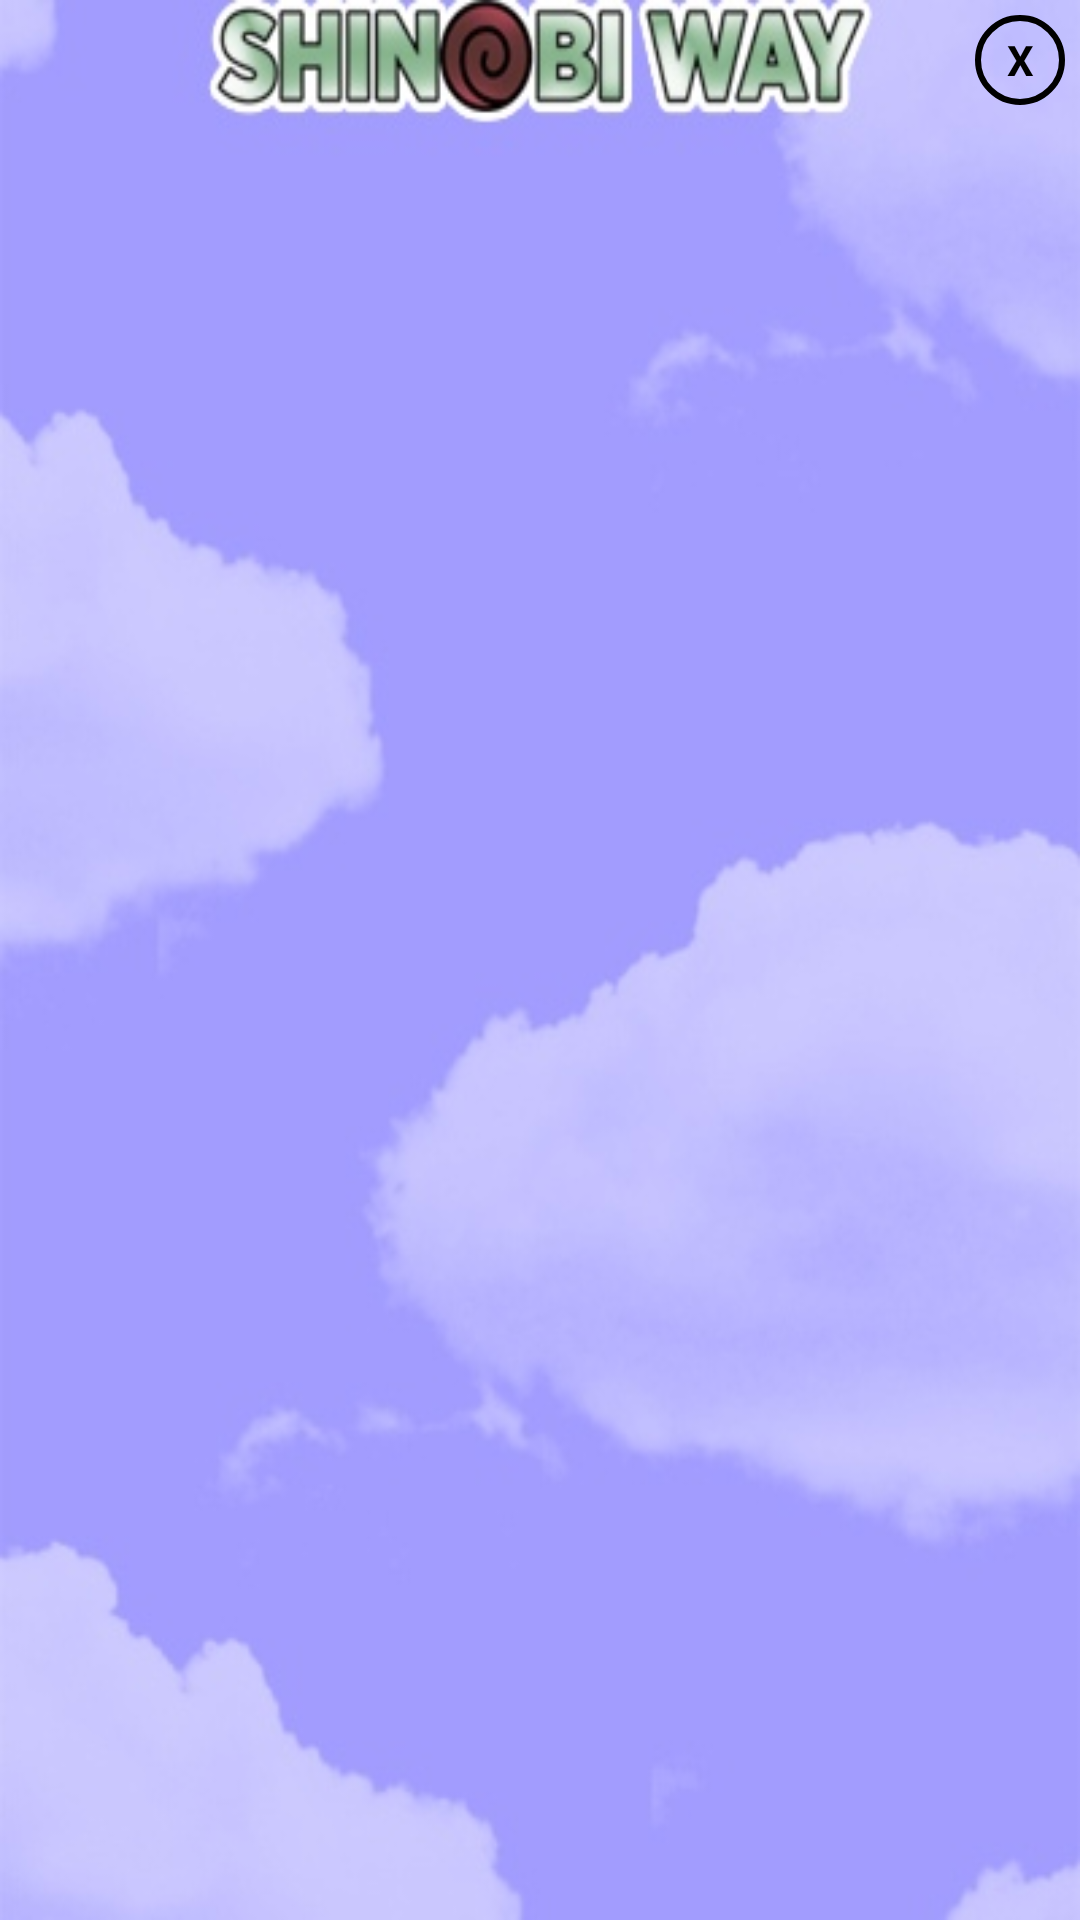

This screen was rendered from an Android layout file. Write that file and the resources it references.
<!-- AndroidManifest.xml: application theme Theme.AppCompat.Light.NoActionBar -->
<!-- res/layout/card_info.xml -->
<?xml version="1.0" encoding="utf-8"?>
<LinearLayout xmlns:android="http://schemas.android.com/apk/res/android"
    xmlns:app="http://schemas.android.com/apk/res-auto"
    android:layout_width="wrap_content"
    android:layout_height="wrap_content"
    android:layout_gravity="center"
    android:layout_margin="10dp"
    android:background="@drawable/card_info_background"
    android:gravity="center"
    android:orientation="vertical"
    android:padding="5dp"
    android:scaleType="centerCrop">

    <LinearLayout
        android:layout_width="match_parent"
        android:layout_height="match_parent"
        android:gravity="center"
        android:orientation="vertical">

        <TextView
            android:id="@+id/exit_dialog1"
            android:layout_width="30dp"
            android:layout_height="30dp"
            android:layout_gravity="end"
            android:background="@drawable/black_button_background"
            android:gravity="center"
            android:paddingLeft="5dp"
            android:paddingRight="5dp"
            android:text="X"
            android:textColor="#000"
            android:textStyle="bold" />

        <LinearLayout
            android:layout_width="match_parent"
            android:layout_height="match_parent"
            android:orientation="vertical">

            <LinearLayout
                android:layout_width="match_parent"
                android:layout_height="match_parent"
                android:layout_marginStart="5dp"
                android:layout_marginTop="5dp"
                android:layout_marginEnd="5dp"
                android:layout_weight="1"
                android:orientation="vertical">

                <LinearLayout
                    android:layout_width="match_parent"
                    android:layout_height="match_parent"
                    android:orientation="vertical">

                    <ImageView
                        android:id="@+id/cardimgprofile"
                        android:layout_width="match_parent"
                        android:layout_height="match_parent" />
                </LinearLayout>

                <LinearLayout
                    android:layout_width="match_parent"
                    android:layout_height="match_parent"
                    android:orientation="vertical" />

            </LinearLayout>

            <LinearLayout
                android:layout_width="match_parent"
                android:layout_height="match_parent"
                android:layout_marginStart="5dp"
                android:layout_marginEnd="5dp"
                android:layout_marginBottom="5dp"
                android:layout_weight="1"
                android:orientation="horizontal">

                <LinearLayout
                    android:layout_width="match_parent"
                    android:layout_height="match_parent"
                    android:orientation="vertical" />

                <LinearLayout
                    android:layout_width="match_parent"
                    android:layout_height="match_parent"
                    android:orientation="vertical" />

            </LinearLayout>

        </LinearLayout>
    </LinearLayout>

</LinearLayout>
<!-- resources referenced by this layout -->
<resources>
  <!-- drawable black_button_background (drawable-v24) -->
  <?xml version="1.0" encoding="utf-8"?>
  <shape xmlns:android="http://schemas.android.com/apk/res/android">
      <stroke android:width="2dp" android:color="#000"/>
      <corners android:radius="20dp"/>
  
  </shape>
  <!-- drawable card_info_background: jpg bitmap (drawable, 32223 bytes) -->
</resources>
